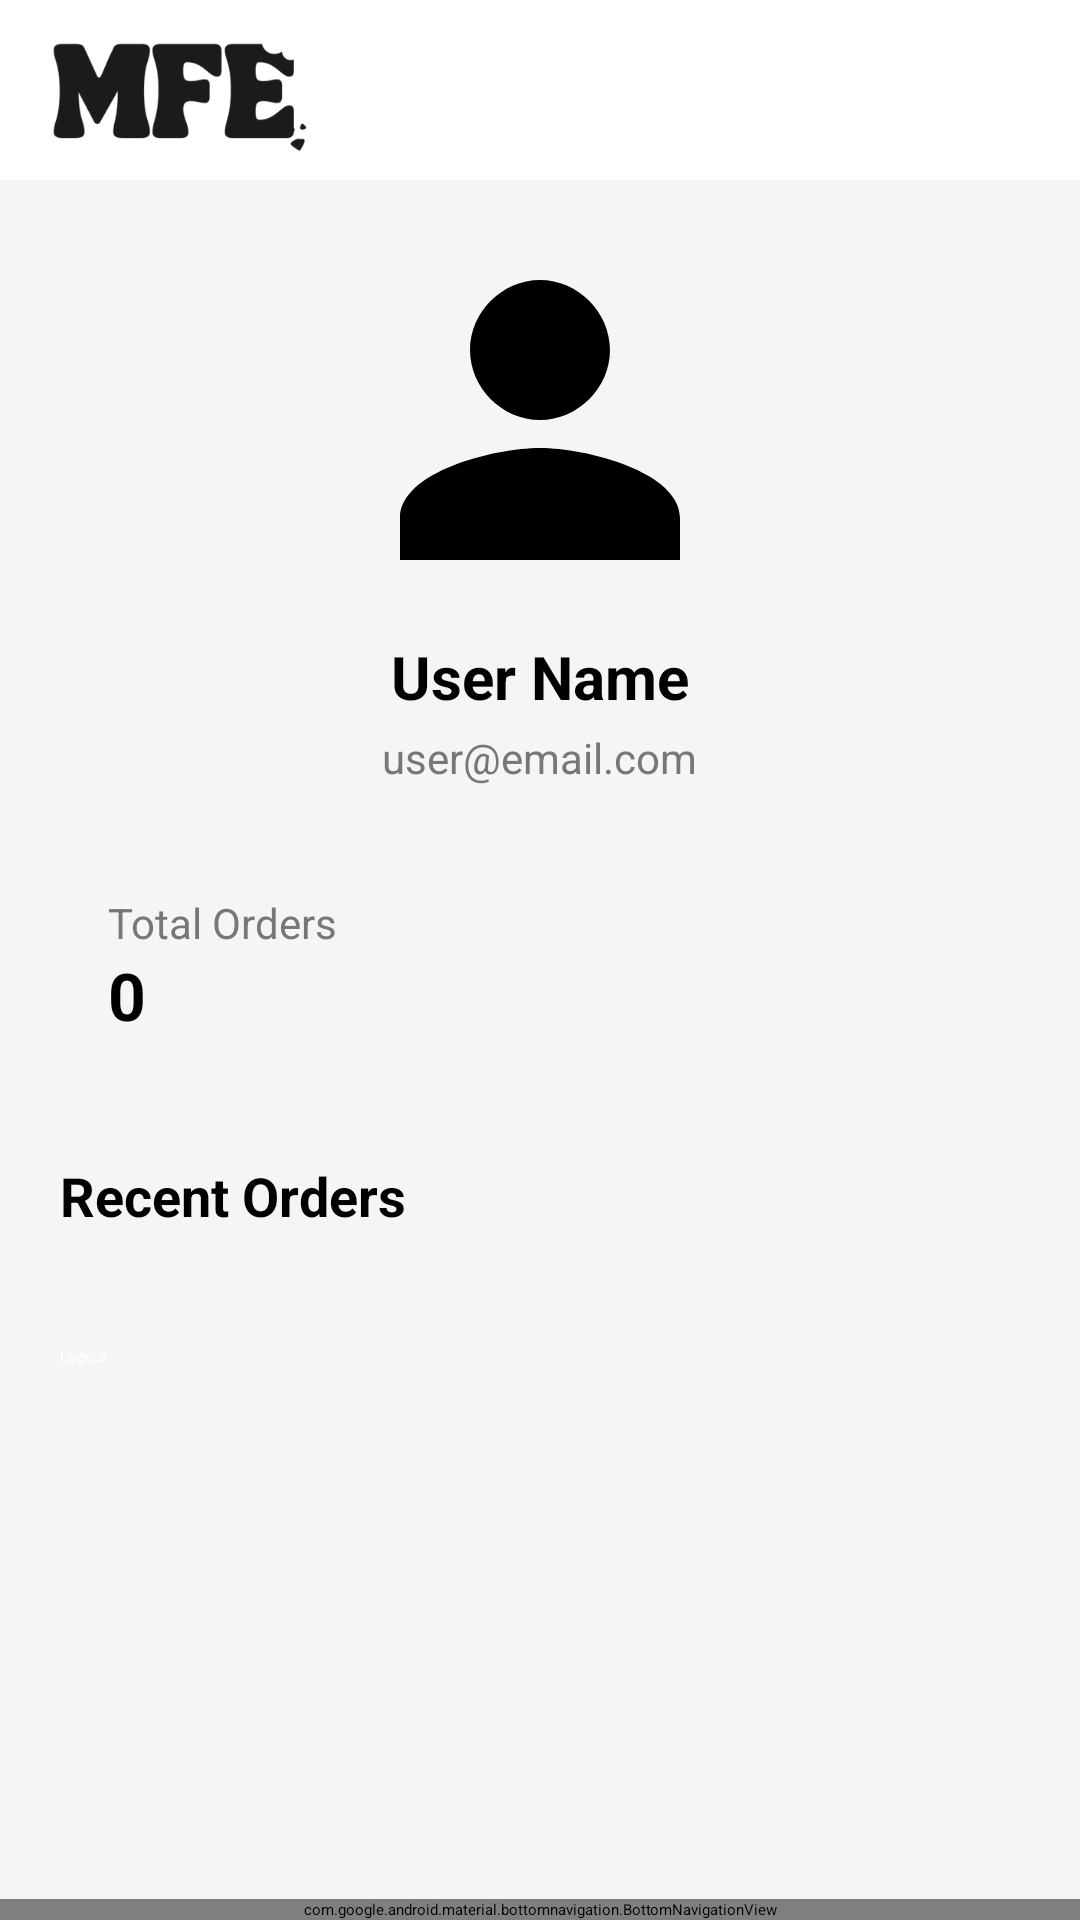

Reconstruct the res/layout file that produces this screen, plus the resources it refers to.
<!-- AndroidManifest.xml: application theme Theme.MyFoodERA -->
<!-- res/layout/activity_profile.xml -->
<?xml version="1.0" encoding="utf-8"?>
<androidx.constraintlayout.widget.ConstraintLayout
    xmlns:android="http://schemas.android.com/apk/res/android"
    xmlns:app="http://schemas.android.com/apk/res-auto"
    android:layout_width="match_parent"
    android:layout_height="match_parent"
    android:background="#F5F5F5"
    android:fitsSystemWindows="true">

    
    <androidx.appcompat.widget.Toolbar
        android:id="@+id/topToolbar"
        android:layout_width="0dp"
        android:layout_height="60dp"
        android:background="@color/white"
        app:layout_constraintTop_toTopOf="parent"
        app:layout_constraintStart_toStartOf="parent"
        app:layout_constraintEnd_toEndOf="parent">

        <ImageView
            android:id="@+id/logoImage"
            android:layout_width="120dp"
            android:layout_height="wrap_content"
            android:src="@drawable/foodera_logo"
            android:layout_gravity="start"
            android:scaleType="fitCenter"/>

    </androidx.appcompat.widget.Toolbar>

    
    <ScrollView
        android:layout_width="0dp"
        android:layout_height="0dp"
        app:layout_constraintTop_toBottomOf="@id/topToolbar"
        app:layout_constraintBottom_toBottomOf="parent"
        app:layout_constraintStart_toStartOf="parent"
        app:layout_constraintEnd_toEndOf="parent">

        <LinearLayout
            android:layout_width="match_parent"
            android:layout_height="wrap_content"
            android:orientation="vertical"
            android:padding="20dp">

            
            <ImageView
                android:id="@+id/ivUserImage"
                android:layout_width="120dp"
                android:layout_height="120dp"
                android:layout_gravity="center"
                android:src="@drawable/ic_profile"
                android:scaleType="centerCrop"
                android:background="@drawable/circle_bg"
                android:padding="4dp"/>

            
            <TextView
                android:id="@+id/tvUserName"
                android:layout_width="wrap_content"
                android:layout_height="wrap_content"
                android:text="User Name"
                android:textSize="20sp"
                android:textStyle="bold"
                android:layout_gravity="center"
                android:layout_marginTop="12dp"/>

            
            <TextView
                android:id="@+id/tvUserEmail"
                android:layout_width="wrap_content"
                android:layout_height="wrap_content"
                android:text="user@email.com"
                android:textSize="14sp"
                android:textColor="#777777"
                android:layout_gravity="center"
                android:layout_marginTop="4dp"/>

            
            <LinearLayout
                android:layout_width="match_parent"
                android:layout_height="wrap_content"
                android:background="@drawable/card_bg"
                android:orientation="vertical"
                android:padding="16dp"
                android:layout_marginTop="20dp">

                <TextView
                    android:layout_width="wrap_content"
                    android:layout_height="wrap_content"
                    android:text="Total Orders"
                    android:textSize="14sp"
                    android:textColor="#777777"/>

                <TextView
                    android:id="@+id/tvTotalOrders"
                    android:layout_width="wrap_content"
                    android:layout_height="wrap_content"
                    android:text="0"
                    android:textSize="22sp"
                    android:textStyle="bold"/>
            </LinearLayout>

            
            <TextView
                android:layout_width="wrap_content"
                android:layout_height="wrap_content"
                android:text="Recent Orders"
                android:textSize="18sp"
                android:textStyle="bold"
                android:layout_marginTop="24dp"/>

            <androidx.recyclerview.widget.RecyclerView
                android:id="@+id/rvRecentOrders"
                android:layout_width="match_parent"
                android:layout_height="wrap_content"
                android:nestedScrollingEnabled="false"
                android:layout_marginTop="8dp"/>

            
            <Button
                android:id="@+id/btnLogout"
                android:layout_width="match_parent"
                android:layout_height="wrap_content"
                android:text="Logout"
                android:layout_marginTop="30dp"
                android:backgroundTint="#E53935"
                android:textColor="@android:color/white"/>

        </LinearLayout>

    </ScrollView>
    
    <com.google.android.material.bottomnavigation.BottomNavigationView
        android:id="@+id/bottomNavigation"
        android:layout_width="0dp"
        android:layout_height="wrap_content"
        android:background="#FFFFFF"
        app:itemIconTint="#000"
        app:itemTextColor="#000"
        app:menu="@menu/bottom_menu"
        app:itemRippleColor="#22000000"
        app:labelVisibilityMode="labeled"
        app:layout_constraintBottom_toBottomOf="parent"
        app:layout_constraintStart_toStartOf="parent"
        app:layout_constraintEnd_toEndOf="parent"/>
</androidx.constraintlayout.widget.ConstraintLayout>
<!-- resources referenced by this layout -->
<resources>
  <color name="white">#FFFFFFFF</color>
  <!-- drawable foodera_logo: png bitmap (drawable, 16978 bytes) -->
  <!-- drawable ic_profile (drawable) -->
  <?xml version="1.0" encoding="utf-8"?>
  <vector xmlns:android="http://schemas.android.com/apk/res/android"
      android:width="24dp"
      android:height="24dp"
      android:viewportWidth="24"
      android:viewportHeight="24">
  
      <path
          android:fillColor="#000000"
          android:pathData="M12,12c2.7,0 5,-2.3 5,-5s-2.3,-5 -5,-5 -5,2.3 -5,5 2.3,5 5,5zM12,14c-3.3,0 -10,1.7 -10,5v3h20v-3c0,-3.3 -6.7,-5 -10,-5z"/>
  </vector>
</resources>
